Dataset: dataset_split (GitHub, zabilaww/Kesegaran). Classes: segar, tidak segar.

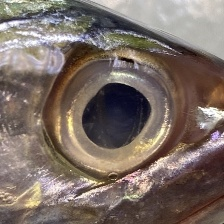
Label: segar

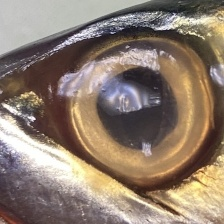
Label: tidak segar

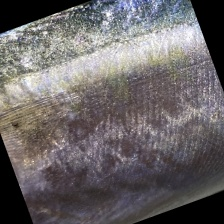
Label: segar

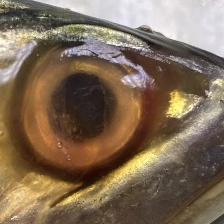
Label: tidak segar

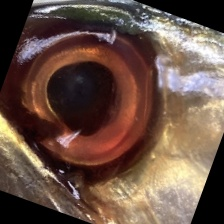
Label: tidak segar

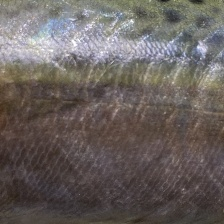
Label: segar
